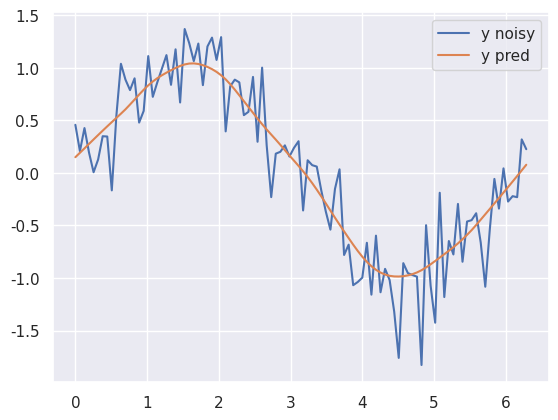

Write the Python code that produced this figure.
# [redacted]

# %matplotlib inline

from math import ceil
import numpy as np
from scipy import linalg
import seaborn as sns

sns.set(context="notebook")


def lowess(x, y, f=2. / 3., iter=3):
    """lowess(x, y, f=2./3., iter=3) -> yest
    Lowess smoother: Robust locally weighted regression.
    The lowess function fits a nonparametric regression curve to a scatterplot.
    The arrays x and y contain an equal number of elements; each pair
    (x[i], y[i]) defines a data point in the scatterplot. The function returns
    the estimated (smooth) values of y.
    The smoothing span is given by f. A larger value for f will result in a
    smoother curve. The number of robustifying iterations is given by iter. The
    function will run faster with a smaller number of iterations.
    """
    n = len(x)
    r = int(ceil(f * n))
    h = [np.sort(np.abs(x - x[i]))[r] for i in range(n)]
    w = np.clip(np.abs((x[:, None] - x[None, :]) / h), 0.0, 1.0)
    w = (1 - w ** 3) ** 3
    yest = np.zeros(n)
    delta = np.ones(n)
    for iteration in range(iter):
        for i in range(n):
            weights = delta * w[:, i]
            b = np.array([np.sum(weights * y), np.sum(weights * y * x)])
            A = np.array([[np.sum(weights), np.sum(weights * x)],
                          [np.sum(weights * x), np.sum(weights * x * x)]])
            beta = linalg.solve(A, b)
            yest[i] = beta[0] + beta[1] * x[i]

        residuals = y - yest
        s = np.median(np.abs(residuals))
        delta = np.clip(residuals / (6.0 * s), -1, 1)
        delta = (1 - delta ** 2) ** 2

    return yest

# +
import math
n = 100
x = np.linspace(0, 2 * math.pi, n)
y = np.sin(x) + 0.3 * np.random.randn(n)

f = 0.25
yest = lowess(x, y, f=f, iter=3)

import pylab as pl
pl.clf()
pl.plot(x, y, label='y noisy')
pl.plot(x, yest, label='y pred')
pl.legend()
# -


